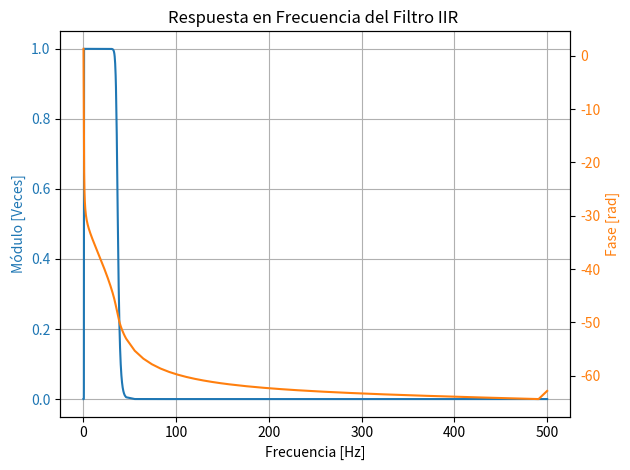
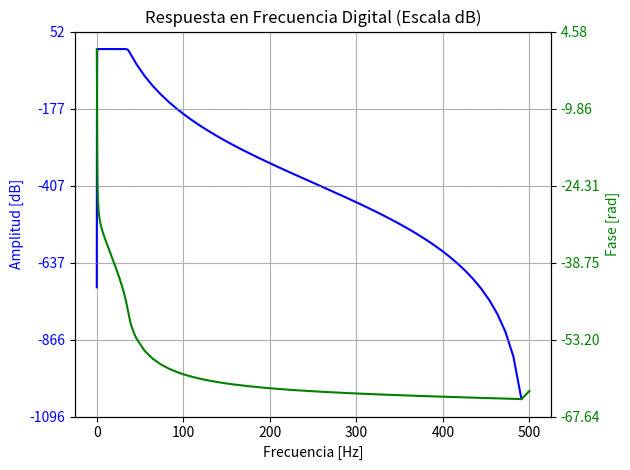
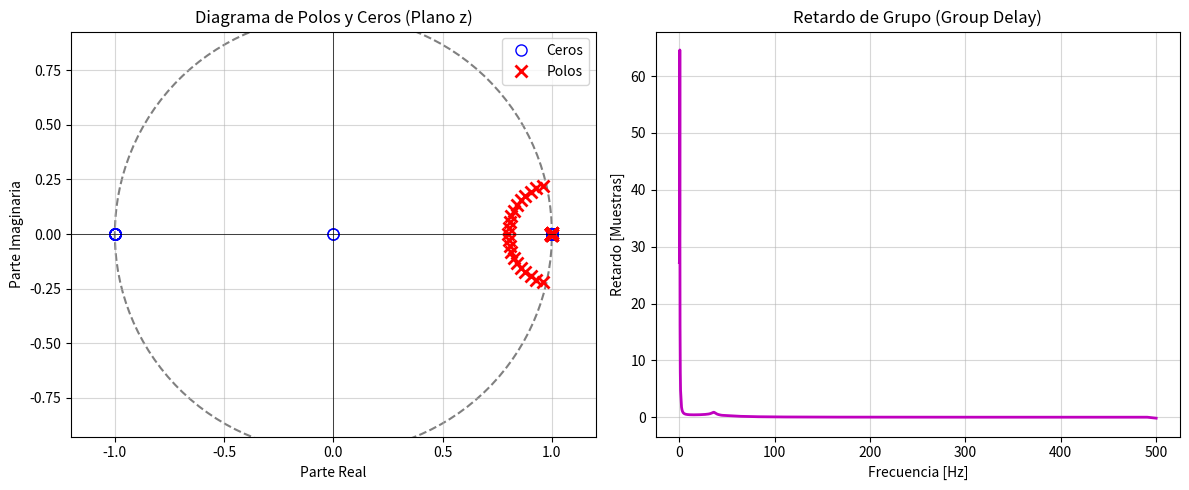
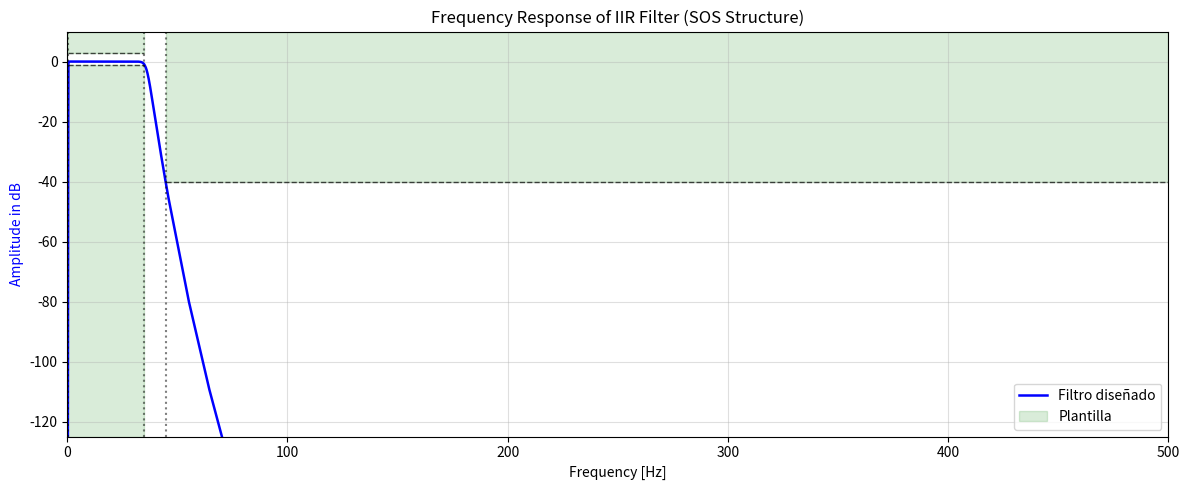

Source code (Python) for these figures, in order: (Note: this script raises an exception after producing the figures.)
#%% Librerías
import numpy as np
import matplotlib.pyplot as plt
import matplotlib.ticker as ticker
from scipy import signal as sig
import scipy.io as sio

#%% Ejemplo 1: Módulo en veces y Fase desenvuelta
fs = 1000      # Frecuencia de muestreo en Hz
# wp = 70       # Banda de paso en Hz
# ws = 100      # Banda de atenación en Hz
gpass = 1     # Atenuación máxima permitida en banda de paso (dB)
gstop = 40    # Atenuación mínima requerida en banda de stop (dB)

# Para un filtro pasa banda (diseno de plantilla)
ws1 = .1
wp1 = .5
ws2 = 45
wp2 = 35

wp = [wp1, wp2]
ws = [ws1, ws2] 

ftype = 'butter'
#ftype = 'cheby1'
#ftype = 'cheby2'
#ftype = 'cauer'

# b_coeffs, a_coeffs = sig.iirdesign(wp, ws, gpass, gstop, fs=fs, analog=False, ftype= ftype, output='ba')
# taps = b_coeffs.shape[0]

sos = sig.iirdesign(wp, ws, gpass, gstop, fs=fs, analog=False, ftype=ftype, output='sos')
# Nota: Quitamos la variable 'taps' porque ya no tenemos un vector directo b_coeffs.

# Respuesta en frecuencia (w saldrá en Hz por usar fs=fs)
# w, h = sig.freqz(b_coeffs, a_coeffs, worN=1024, fs=fs)

ww = np.concatenate([
    np.logspace(start=-2, stop=0.1, num=500),
    np.linspace(start=1.26, stop=35, num=200),
    np.logspace(start=1.55, stop=1.65, num=300),
    np.linspace(start=46, stop=fs//2, num=50)
])

# w, h = sig.sosfreqz(sos, worN=1024, fs=fs)

w, h = sig.sosfreqz(sos, worN=ww, fs=fs)

fig, ax1 = plt.subplots(tight_layout=True)
ax1.set_title(f"Respuesta en Frecuencia del Filtro IIR ")

# Gráfico del Módulo (En veces de forma lineal)
ax1.plot(w, abs(h), 'C0', label='Módulo')
ax1.set_ylabel("Módulo [Veces]", color='C0')
ax1.set_xlabel("Frecuencia [Hz]")
# ax1.set_xlim(0, fs/2) # El límite físico es Nyquist (fs/2)
ax1.tick_params(axis='y', labelcolor='C0')
ax1.grid(True)

# Gráfico de la Fase (En radianes)
ax2 = ax1.twinx()
phase = np.unwrap(np.angle(h)) 
ax2.plot(w, phase, 'C1', label='Fase')
ax2.set_ylabel('Fase [rad]', color='C1')
ax2.tick_params(axis='y', labelcolor='C1')

plt.show()

#%% Ejemplo 2: Respuesta con Módulo en Decibeles [dB] e índices alineados
# Usamos las mismas variables calculadas arriba



fig, ax1 = plt.subplots(tight_layout=True)
ax1.set_title('Respuesta en Frecuencia Digital (Escala dB)')

# Magnitud en dB
ax1.plot(w, 20 * np.log10(abs(h)), 'b')
ax1.set_ylabel('Amplitud [dB]', color='b')
ax1.set_xlabel('Frecuencia [Hz]')
# ax1.set_xlim(0, fs/2)
# ax1.set_ylim([-60, 5]) # Ajustado el límite inferior para apreciar la caída
ax1.tick_params(axis='y', labelcolor='b')
ax1.grid(True)

# Fase desenvuelta
ax2 = ax1.twinx()
phase = np.unwrap(np.angle(h))
ax2.plot(w, phase, 'g')
ax2.set_ylabel('Fase [rad]', color='g')
ax2.tick_params(axis='y', labelcolor='g')

# Alinear la cantidad de grillas (ticks) de ambos ejes para que se vea prolijo
nticks = 6
ax1.yaxis.set_major_locator(ticker.LinearLocator(nticks))
ax2.yaxis.set_major_locator(ticker.LinearLocator(nticks))
ax2.grid(True, linestyle='--', alpha=0.5)

plt.show()

# =============================================================================
# DIAGRAMA DE POLOS Y CEROS
# =============================================================================
fig_sys = plt.figure(figsize=(12, 5), tight_layout=True)

# Panel Izquierdo: Plano Z
ax_z = fig_sys.add_subplot(1, 2, 1)

# Calcular polos y ceros
ceros, polos, k = sig.sos2zpk(sos)

# Dibujar el círculo unitario
circulo = plt.Circle((0, 0), 1, color='gray', fill=False, linestyle='--', linewidth=1.5)
ax_z.add_artist(circulo)

# Graficar ceros (o) y polos (x)
ax_z.plot(np.real(ceros), np.imag(ceros), 'bo', markersize=8, fillstyle='none', label='Ceros')
ax_z.plot(np.real(polos), np.imag(polos), 'rx', markersize=8, mew=2, label='Polos')

ax_z.axhline(0, color='black', linewidth=0.5)
ax_z.axvline(0, color='black', linewidth=0.5)
ax_z.set_title('Diagrama de Polos y Ceros (Plano z)')
ax_z.set_xlabel('Parte Real')
ax_z.set_ylabel('Parte Imaginaria')
ax_z.axis('equal')
ax_z.set_xlim([-1.2, 1.2])
ax_z.set_ylim([-1.2, 1.2])
ax_z.grid(True, alpha=0.5)
ax_z.legend()

# =============================================================================
# DIAGRAMA DE RETARDO DE GRUPO
# =============================================================================
# Panel Derecho: Retardo de Grupo
ax_gd = fig_sys.add_subplot(1, 2, 2)

# Calculamos el retardo como la derivada de la fase 
gd = - np.diff(phase) / np.diff(ww)
gd = np.append(gd[0], gd)

# Ahora ww y gd tienen exactamente el mismo tamaño (num_puntos)
ax_gd.plot(ww, gd, 'm', linewidth=2)
ax_gd.set_title('Retardo de Grupo (Group Delay)')
ax_gd.set_xlabel('Frecuencia [Hz]')
ax_gd.set_ylabel('Retardo [Muestras]')
# ax_gd.set_xlim(0, fs/2)
ax_gd.grid(True, alpha=0.5)

plt.show()

# =============================================================================
# BLOQUE DE PLOT CON PLANTILLA DE DISEÑO (SOMBRADA)
# =============================================================================

fig, ax1 = plt.subplots(figsize=(12, 5), tight_layout=True)
ax1.set_title(f"Frequency Response of IIR Filter (SOS Structure)")

# 1. Dibujar la curva del filtro original (Magnitud en dB)
ax1.plot(w, 20 * np.log10(np.abs(h)), 'b', linewidth=1.8, label='Filtro diseñado')

# 2. Sombreado de la Plantilla (Zonas prohibidas / tolerancias)
# Piso y techo visual del gráfico para los rellenos
piso_grafico = -125
techo_grafico = 10

# --- Banda de parada 1 (0 a ws1) ---
ax1.fill_between([0, ws1], -gstop, techo_grafico, color='green', alpha=0.15, label='Plantilla')
ax1.plot([0, ws1], [-gstop, -gstop], 'k--', linewidth=1, alpha=0.7) # Línea de trazo límite

# --- Banda de paso (wp1 a wp2) ---
# Zona inferior (Atenuación máxima permitida)
ax1.fill_between([wp1, wp2], piso_grafico, -gpass, color='green', alpha=0.15)
ax1.plot([wp1, wp2], [-gpass, -gpass], 'k--', linewidth=1, alpha=0.7)
# Zona superior (Margen por encima de 0dB, ej: 3dB para evitar rizado excesivo)
ax1.fill_between([wp1, wp2], 3, techo_grafico, color='green', alpha=0.15)
ax1.plot([wp1, wp2], [3, 3], 'k--', linewidth=1, alpha=0.7)

# --- Banda de parada 2 (ws2 a Nyquist) ---
ax1.fill_between([ws2, fs/2], -gstop, techo_grafico, color='green', alpha=0.15)
ax1.plot([ws2, fs/2], [-gstop, -gstop], 'k--', linewidth=1, alpha=0.7)

# Líneas verticales que delimitan los saltos de las bandas
ax1.axvline(ws1, color='k', linestyle=':', alpha=0.5)
ax1.axvline(wp1, color='k', linestyle=':', alpha=0.5)
ax1.axvline(wp2, color='k', linestyle=':', alpha=0.5)
ax1.axvline(ws2, color='k', linestyle=':', alpha=0.5)

# 3. Configuración estricta de límites y estética
ax1.set_ylabel('Amplitude in dB', color='b')
ax1.set_xlabel('Frequency [Hz]')
ax1.set_xlim(0, fs/2)
ax1.set_ylim([piso_grafico, techo_grafico]) 

ax1.grid(True, which='both', linestyle='-', alpha=0.4)
ax1.legend(loc='lower right')

plt.show()
#%%
# =============================================================================
# IMPLEMENTACION Y COMPARACIÓN DE FILTROS EN SEÑAL ECG
# =============================================================================

fs_ecg = 1000 # Hz

mat_struct = sio.loadmat('./ECG_TP4.mat')
ecg_one_lead = mat_struct['ecg_lead'].flatten()
N = len(ecg_one_lead)

# Definimos los tipos de filtros IIR solicitados
tipos_filtros = ['butter', 'cauer', 'cheby2', 'cheby1'] 

# Diccionario para almacenar las señales procesadas por cada filtro
ecg_filtrados = {}

# Ejecutamos el diseño y filtrado de forma secuencial (utilizando la plantilla armada arriba)
for ftype in tipos_filtros:
    # Divido por dos las atenuaciones debido a que sosfiltfilt procesa la señal dos veces
    sos_ff = sig.iirdesign(wp, ws, gpass/2, gstop/2, fs=fs, analog=False, ftype=ftype, output='sos')
    
    # Procesamos la señal con filtrado de fase cero
    ecg_filtrados[ftype] = sig.sosfiltfilt(sos_ff, ecg_one_lead)

# =============================================================================
# 1. GRÁFICOS DE LAS REGIONES DE INTERÉS SIN RUIDO
# =============================================================================
print("\n--- Desplegando Regiones de Interés SIN RUIDO ---")

regs_interes_sin_ruido = (
        np.array([5, 5.2]) * 60 * fs_ecg, # minutos a muestras
        np.array([12, 12.4]) * 60 * fs_ecg, # minutos a muestras
        np.array([15, 15.2]) * 60 * fs_ecg, # minutos a muestras
        )

for idx, ii in enumerate(regs_interes_sin_ruido):
   
    # intervalo limitado de 0 a cant_muestras (N)
    inicio = int(np.max([0, ii[0]]))
    fin = int(np.min([N, ii[1]]))
    zoom_region = np.arange(inicio, fin, dtype='uint')
   
    # Creamos una ventana nueva limpia por cada iteración
    plt.figure()
    
    # 1. Graficar señal original (ECG)
    plt.plot(zoom_region, ecg_one_lead[zoom_region], label='ECG', linewidth=2)
    
    # 2. Graficar llamando a las señales 
    plt.plot(zoom_region, ecg_filtrados['butter'][zoom_region], label='Butterworth')
    plt.plot(zoom_region, ecg_filtrados['cauer'][zoom_region], label='Cauer')
    plt.plot(zoom_region, ecg_filtrados['cheby2'][zoom_region], label='Cheby2')
    plt.plot(zoom_region, ecg_filtrados['cheby1'][zoom_region], label='Cheby1')
   
    # Etiqueta agregada al título: "SIN RUIDO - Región X"
    plt.title(f'ECG SIN RUIDO (Región {idx+1}) - Samples {inicio} to {fin}')
    plt.ylabel('Adimensional')
    plt.xlabel('Muestras (#)')
    plt.xlim(inicio, fin)
   
    # Estética idéntica a tu captura (Sin grillas y leyenda abajo al centro)
    axes_hdl = plt.gca()
    axes_hdl.legend(loc='lower center', framealpha=1.0)
    axes_hdl.set_yticks(())
    axes_hdl.grid(False) 
            
    plt.show()
    
# =============================================================================
# 2. GRÁFICOS DE LAS REGIONES DE INTERÉS CON RUIDO
# =============================================================================
print("\n--- Desplegando Regiones de Interés CON RUIDO ---")

regs_interes_con_ruido = (
        [4000, 5500], # muestras
        [10000, 11000], # muestras (pasados a int planos)
        )

for idx, ii in enumerate(regs_interes_con_ruido):
   
    # intervalo limitado de 0 a cant_muestras (N)
    inicio = int(np.max([0, ii[0]]))
    fin = int(np.min([N, ii[1]]))
    zoom_region = np.arange(inicio, fin, dtype='uint')
   
    # Creamos una ventana nueva limpia por cada iteración
    plt.figure()
    
    # 1. Graficar señal original (ECG)
    plt.plot(zoom_region, ecg_one_lead[zoom_region], label='ECG', linewidth=2)
    
    # 2. Graficar llamando a las señales 
    plt.plot(zoom_region, ecg_filtrados['butter'][zoom_region], label='Butterworth')
    plt.plot(zoom_region, ecg_filtrados['cauer'][zoom_region], label='Cauer')
    plt.plot(zoom_region, ecg_filtrados['cheby2'][zoom_region], label='Cheby2')
    plt.plot(zoom_region, ecg_filtrados['cheby1'][zoom_region], label='Cheby1')
   
    # Etiqueta agregada al título: "CON RUIDO - Región X"
    plt.title(f'ECG CON RUIDO (Región {idx+1}) - Samples {inicio} to {fin}')
    plt.ylabel('Adimensional')
    plt.xlabel('Muestras (#)')
    plt.xlim(inicio, fin)
   
    # Estética idéntica a tu captura (Sin grillas y leyenda abajo al centro)
    axes_hdl = plt.gca()
    axes_hdl.legend(loc='lower center', framealpha=1.0)
    axes_hdl.set_yticks(())
    axes_hdl.grid(False) 
            
    plt.show()
